5-way image classification set "Photos" from GitHub (Mihuy1/NeuroverkkoProjekti); label vocabulary: 1 finger, 2 fingers, 3 fingers, 4 fingers, 5 fingers.

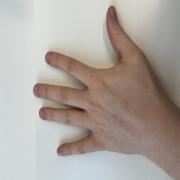
Label: 5 fingers

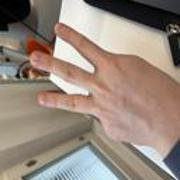
Label: 3 fingers

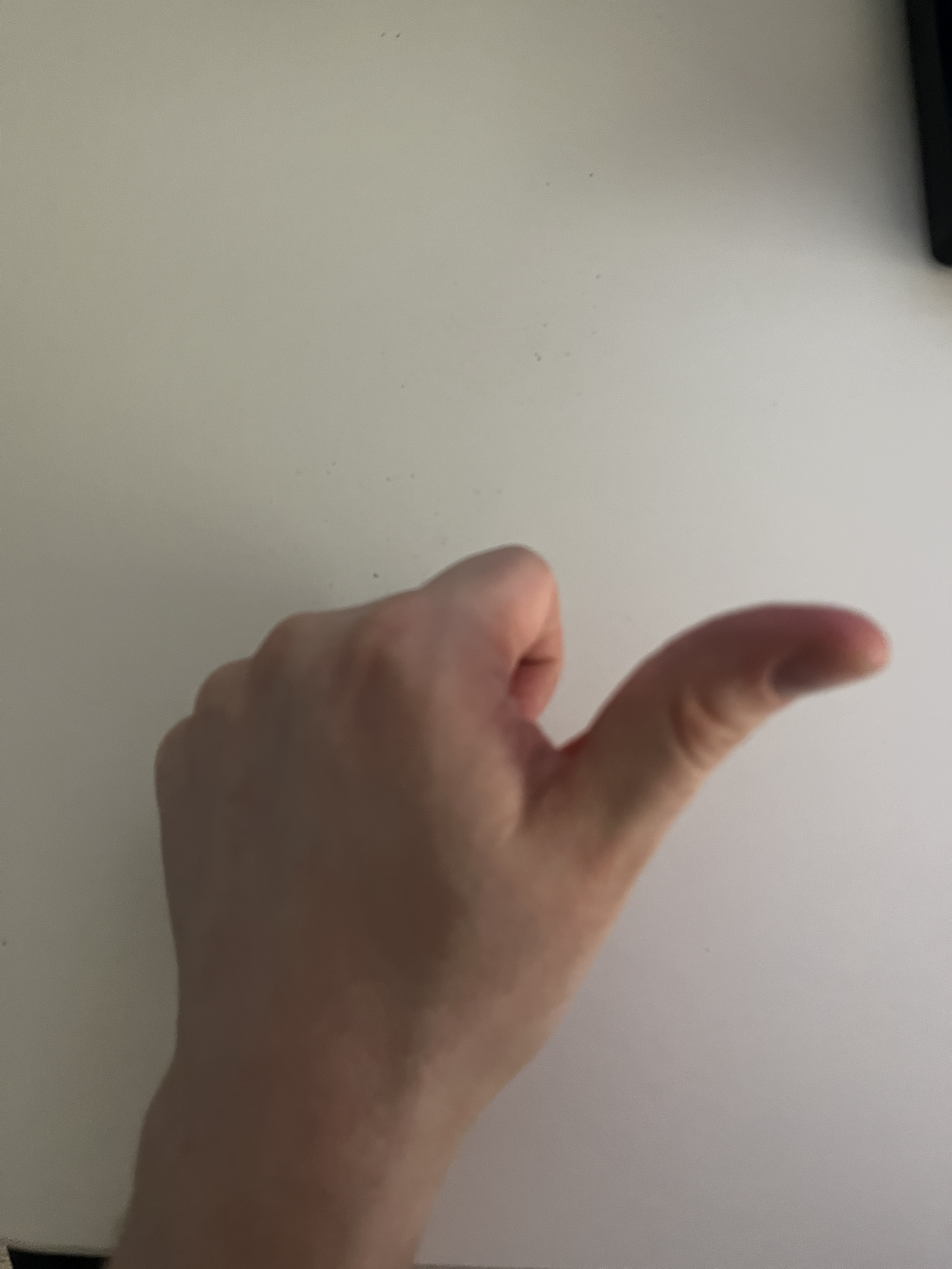
Label: 1 finger

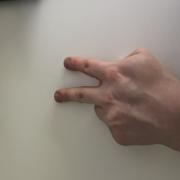
Label: 2 fingers

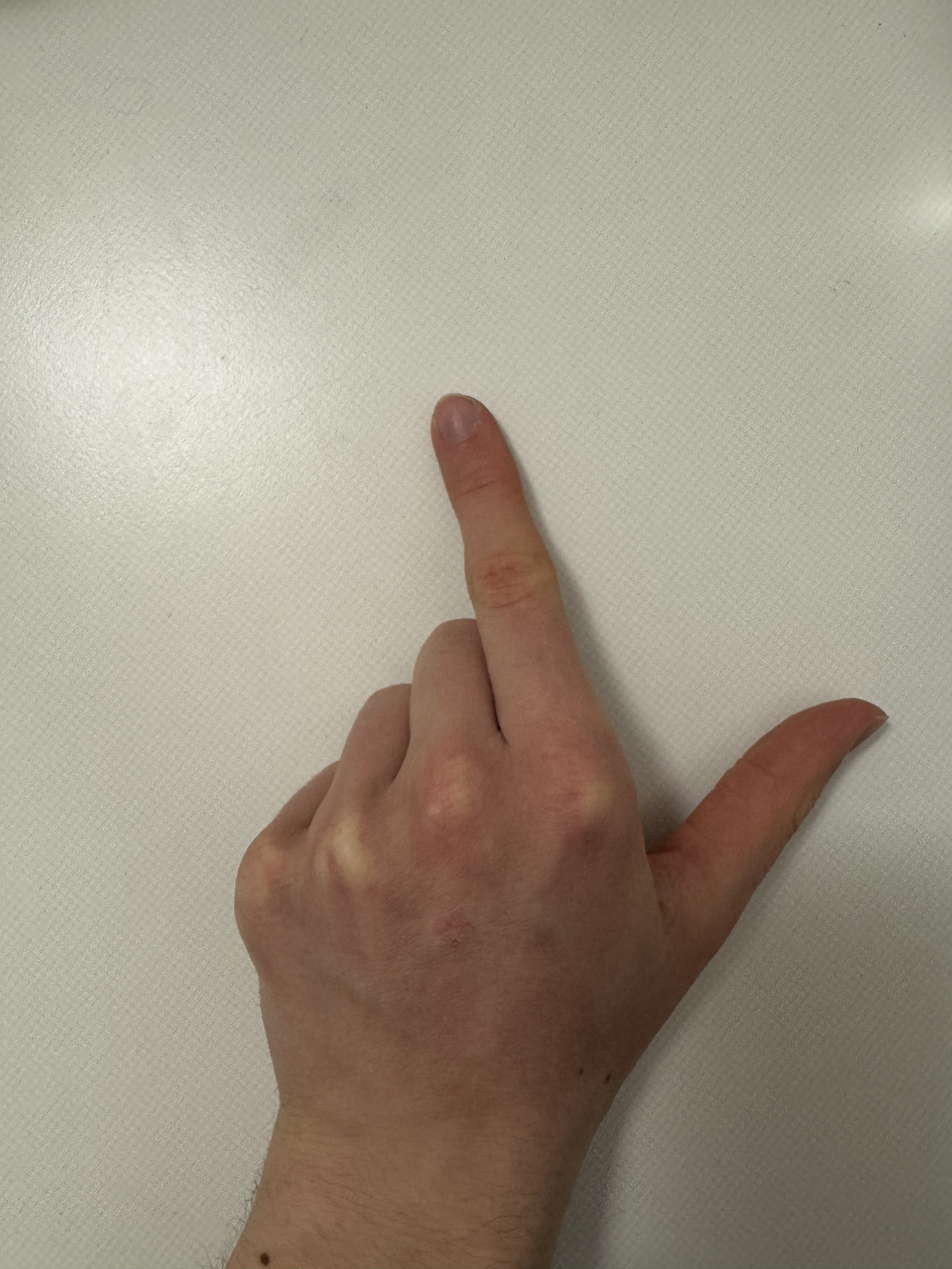
Label: 2 fingers

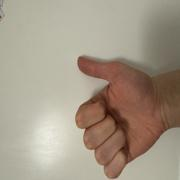
Label: 1 finger
